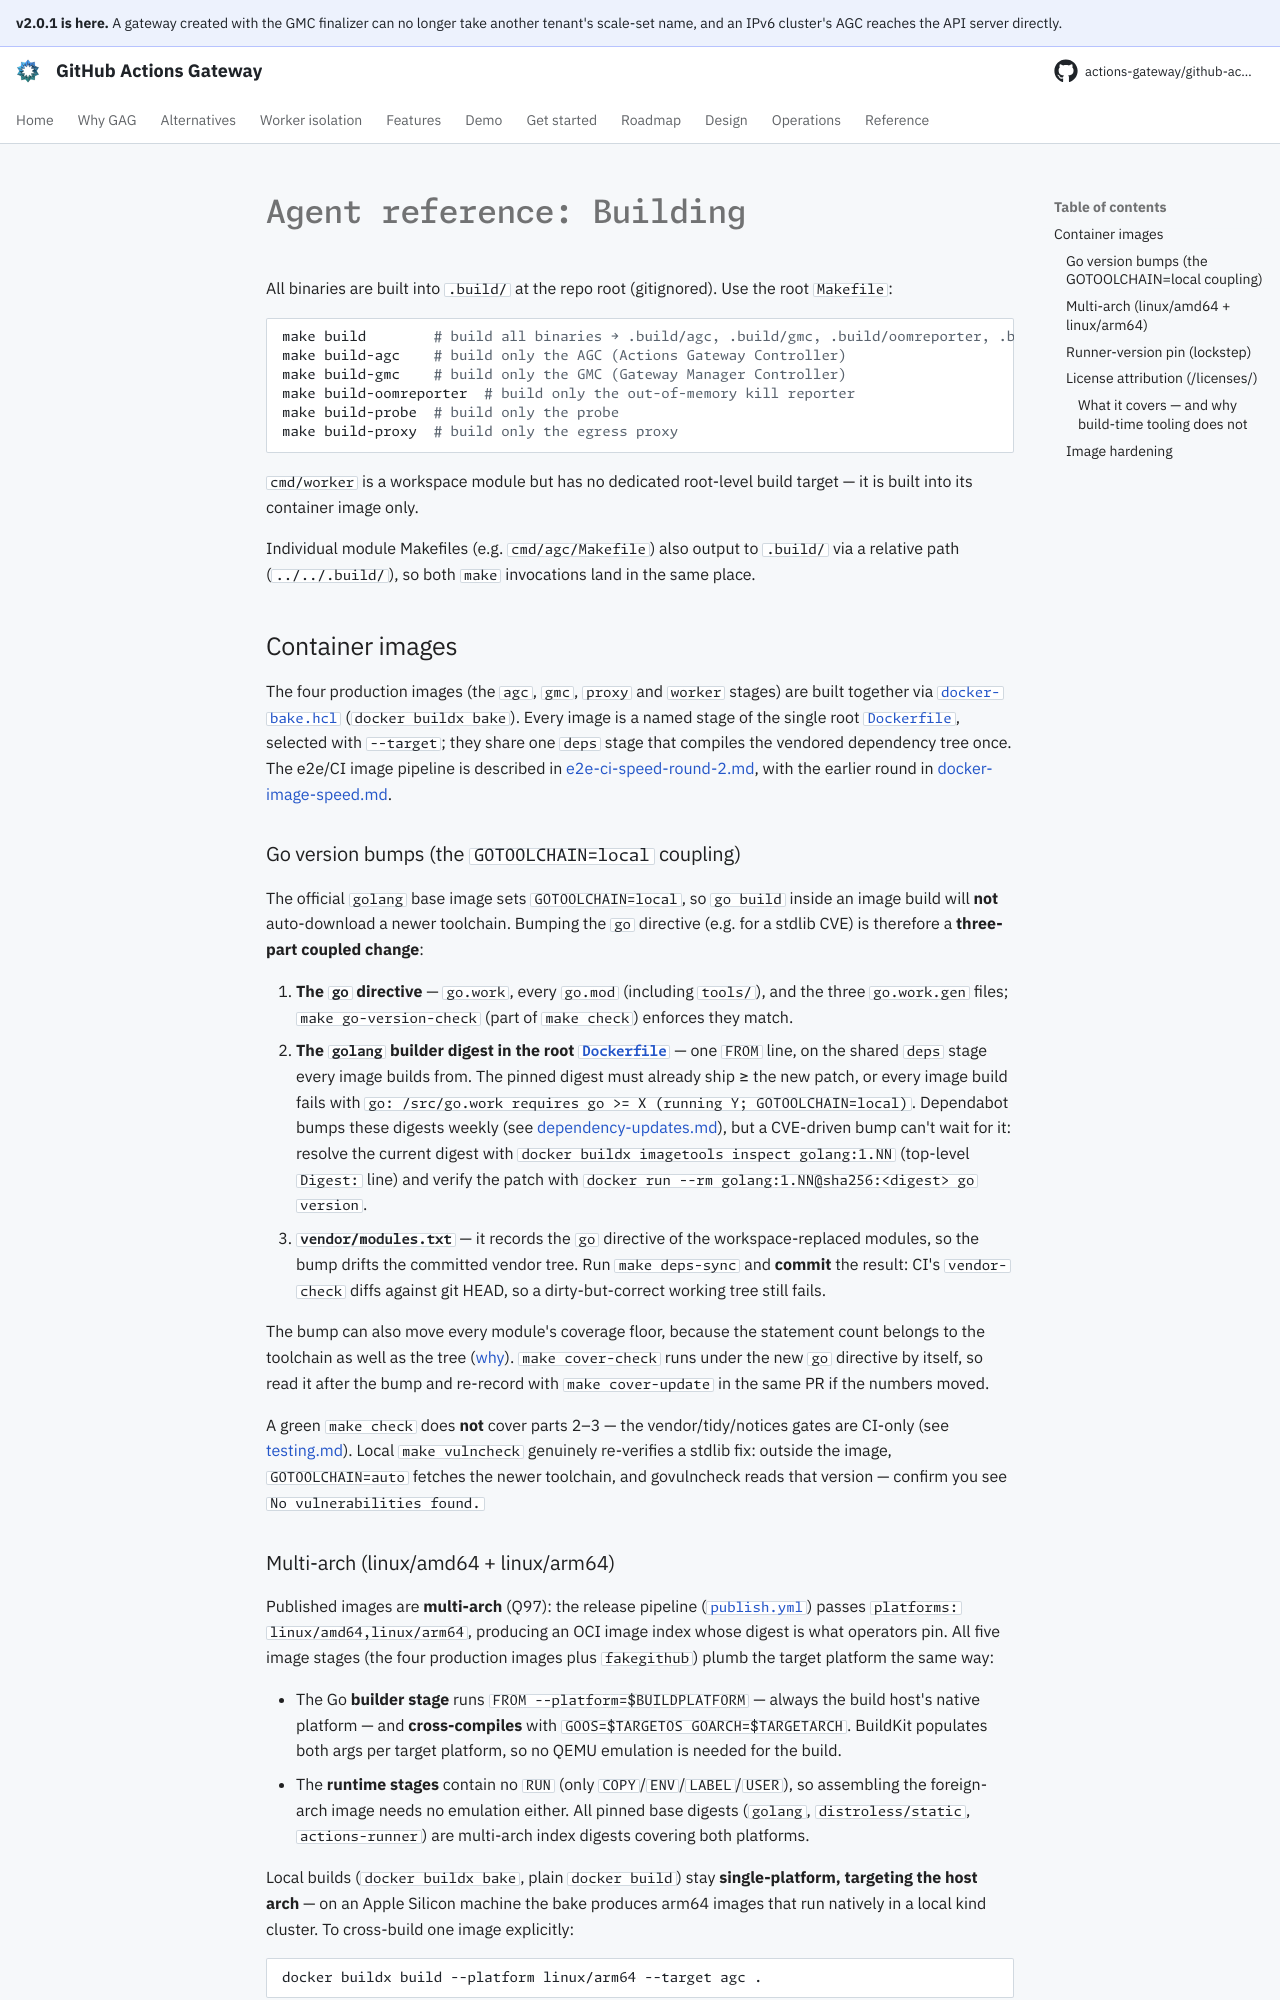

repository: actions-gateway/github-actions-gateway · page: dev/development/building/index.html · generator: mkdocs

# Agent reference: Building

All binaries are built into `.build/` at the repo root (gitignored).
Use the root `Makefile`:

```bash
make build        # build all binaries → .build/agc, .build/gmc, .build/oomreporter, .build/probe, .build/proxy
make build-agc    # build only the AGC (Actions Gateway Controller)
make build-gmc    # build only the GMC (Gateway Manager Controller)
make build-oomreporter  # build only the out-of-memory kill reporter
make build-probe  # build only the probe
make build-proxy  # build only the egress proxy
```

`cmd/worker` is a workspace module but has no dedicated root-level build target — it is built into its container image only.

Individual module Makefiles (e.g.
`cmd/agc/Makefile`) also output to `.build/` via a relative path (`../../.build/`), so both `make` invocations land in the same place.

## Container images

The four production images (the `agc`, `gmc`, `proxy` and `worker` stages) are built together via [`docker-bake.hcl`](../../docker-bake.hcl) (`docker buildx bake`).
Every image is a named stage of the single root [`Dockerfile`](../../Dockerfile), selected with `--target`; they share one `deps` stage that compiles the vendored dependency tree once.
The e2e/CI image pipeline is described in [e2e-ci-speed-round-2.md](../plan/archive/e2e-ci-speed-round-2.md), with the earlier round in [docker-image-speed.md](../plan/archive/docker-image-speed.md).

### Go version bumps (the `GOTOOLCHAIN=local` coupling)

The official `golang` base image sets `GOTOOLCHAIN=local`, so `go build` inside an image build will **not** auto-download a newer toolchain.
Bumping the `go` directive (e.g. for a stdlib CVE) is therefore a **three-part coupled change**:

1. **The `go` directive** — `go.work`, every `go.mod` (including `tools/`), and the three `go.work.gen` files; `make go-version-check` (part of `make check`) enforces they match.
2. **The `golang` builder digest in the root [`Dockerfile`](../../Dockerfile)** — one `FROM` line, on the shared `deps` stage every image builds from.
   The pinned digest must already ship ≥ the new patch, or every image build fails with `go: /src/go.work requires go >= X (running Y; GOTOOLCHAIN=local)`.
   Dependabot bumps these digests weekly (see [dependency-updates.md](dependency-updates.md)), but a CVE-driven bump can't wait for it: resolve the current digest with `docker buildx imagetools inspect golang:1.NN` (top-level `Digest:` line) and verify the patch with `docker run --rm golang:1.NN@sha256:<digest> go version`.
3. **`vendor/modules.txt`** — it records the `go` directive of the workspace-replaced modules, so the bump drifts the committed vendor tree.
   Run `make deps-sync` and **commit** the result: CI's `vendor-check` diffs against git HEAD, so a dirty-but-correct working tree still fails.

The bump can also move every module's coverage floor, because the statement count belongs to the toolchain as well as the tree ([why](testing.md#the-floors-belong-to-one-toolchain)).
`make cover-check` runs under the new `go` directive by itself, so read it after the bump and re-record with `make cover-update` in the same PR if the numbers moved.

A green `make check` does **not** cover parts 2–3 — the vendor/tidy/notices gates are CI-only (see [testing.md](testing.md#the-make-check-pre-review-gate)).
Local `make vulncheck` genuinely re-verifies a stdlib fix: outside the image, `GOTOOLCHAIN=auto` fetches the newer toolchain, and govulncheck reads that version — confirm you see `No vulnerabilities found.`
